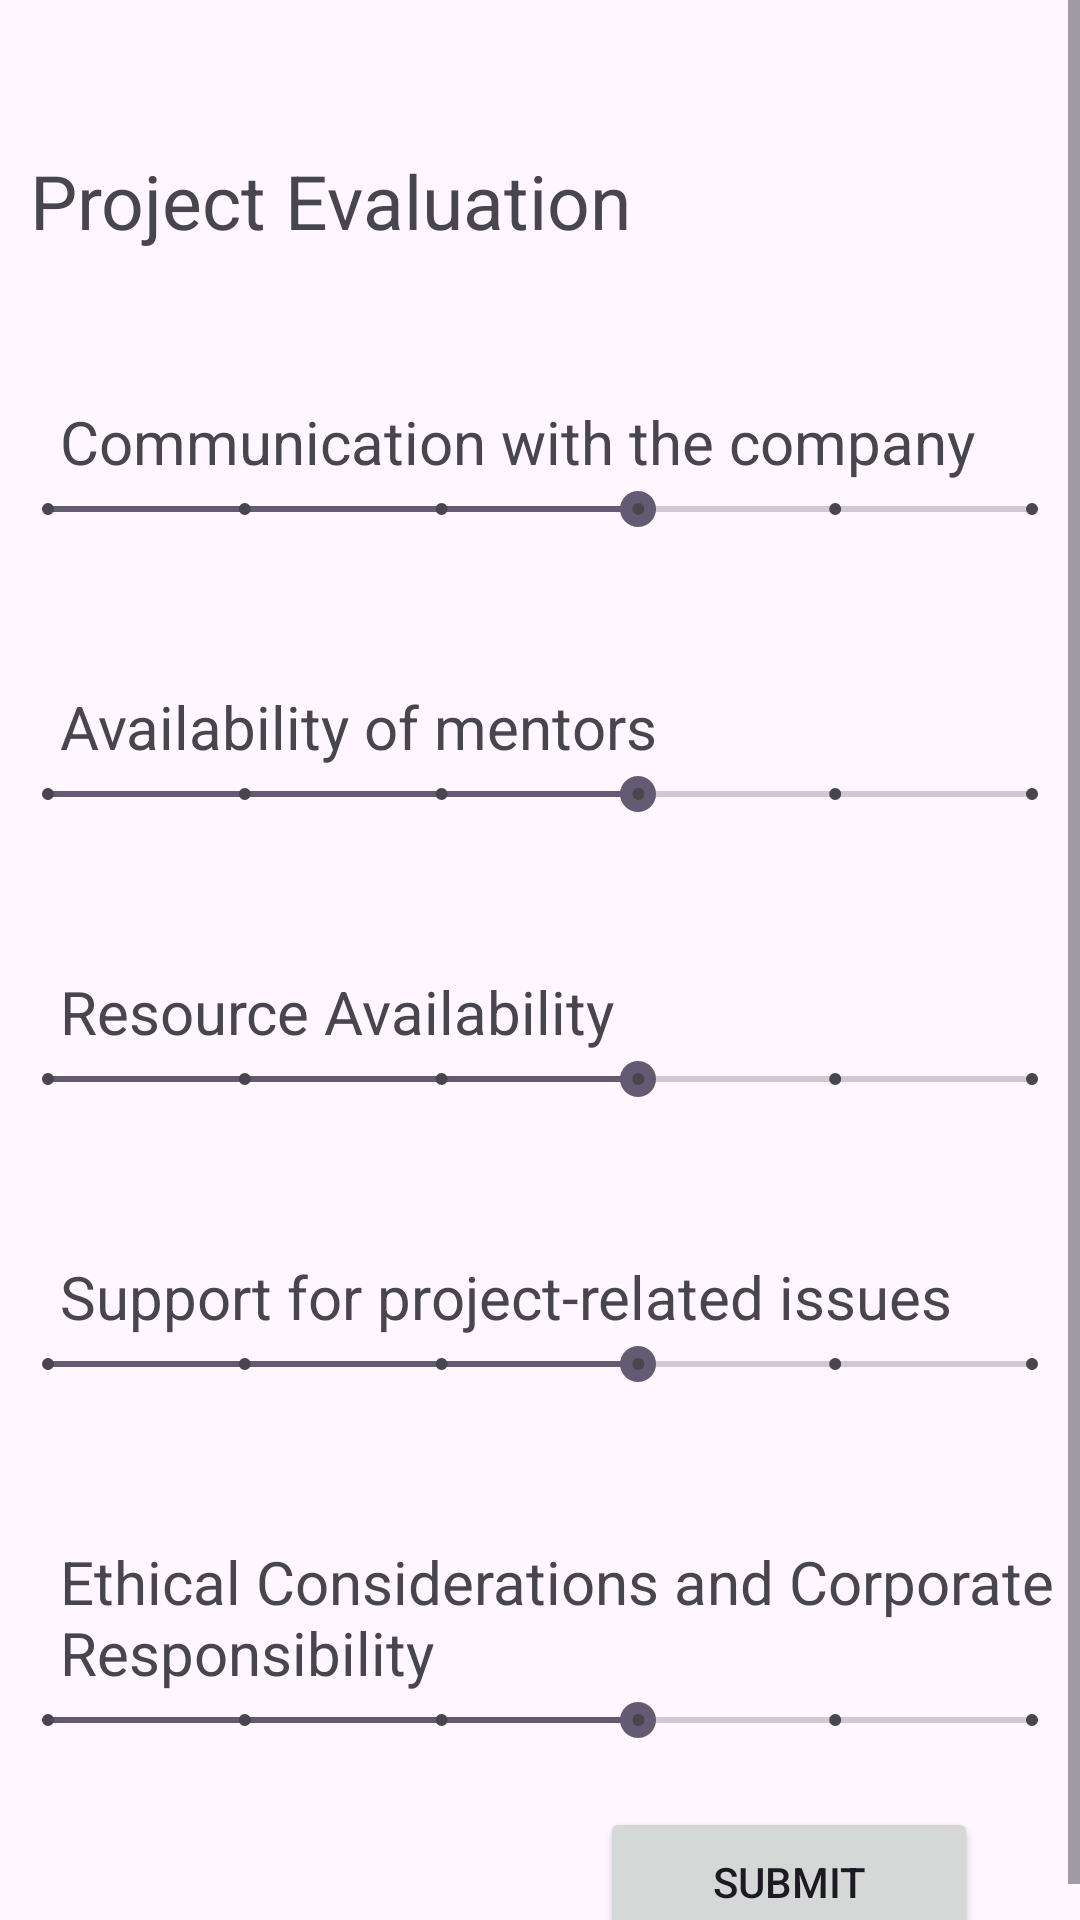

Produce the Android XML layout that renders to this screen, including the resource entries it uses.
<!-- AndroidManifest.xml: application theme Theme.Collab -->
<!-- res/layout/company_and_advisor_evaluation.xml -->
<?xml version="1.0" encoding="utf-8"?>
<ScrollView xmlns:android="http://schemas.android.com/apk/res/android"
    xmlns:tools="http://schemas.android.com/tools"
    android:layout_width="match_parent"
    android:layout_height="match_parent"
    tools:context=".StudentEvaluation">

    <LinearLayout
        android:layout_width="match_parent"
        android:layout_height="wrap_content"
        android:orientation="vertical"
        android:layout_marginTop="0dp">

        <TextView
            android:layout_width="match_parent"
            android:layout_height="match_parent"
            android:text="Project Evaluation"
            android:textSize="25dp"
            android:layout_marginTop="50dp"
            android:layout_marginLeft="10dp"/>

        <TextView
            android:layout_width="match_parent"
            android:layout_height="match_parent"
            android:text="Communication with the company"
            android:textSize="20dp"
            android:layout_marginTop="50dp"
            android:layout_marginLeft="20dp"/>

        <SeekBar
            android:id="@+id/seekBar1"
            style="@style/Widget.AppCompat.SeekBar.Discrete"
            android:layout_width="match_parent"
            android:layout_height="wrap_content"
            android:max="5"
            android:progress="3" />

        <TextView
            android:layout_width="match_parent"
            android:layout_height="match_parent"
            android:text="Availability of mentors"
            android:textSize="20dp"
            android:layout_marginTop="50dp"
            android:layout_marginLeft="20dp"/>

        <SeekBar
            android:id="@+id/seekBar2"
            style="@style/Widget.AppCompat.SeekBar.Discrete"
            android:layout_width="match_parent"
            android:layout_height="wrap_content"
            android:max="5"
            android:progress="3" />

        <TextView
            android:layout_width="match_parent"
            android:layout_height="match_parent"
            android:text="Resource Availability"
            android:textSize="20dp"
            android:layout_marginTop="50dp"
            android:layout_marginLeft="20dp"/>

        <SeekBar
            android:id="@+id/seekBar3"
            style="@style/Widget.AppCompat.SeekBar.Discrete"
            android:layout_width="match_parent"
            android:layout_height="wrap_content"
            android:max="5"
            android:progress="3" />
        <TextView
            android:layout_width="match_parent"
            android:layout_height="match_parent"
            android:text="Support for project-related issues"
            android:textSize="20dp"
            android:layout_marginTop="50dp"
            android:layout_marginLeft="20dp"/>

        <SeekBar
            android:id="@+id/seekBar4"
            style="@style/Widget.AppCompat.SeekBar.Discrete"
            android:layout_width="match_parent"
            android:layout_height="wrap_content"
            android:max="5"
            android:progress="3" />

        <TextView
            android:layout_width="match_parent"
            android:layout_height="match_parent"
            android:text="Ethical Considerations and Corporate Responsibility"
            android:textSize="20dp"
            android:layout_marginTop="50dp"
            android:layout_marginLeft="20dp"/>

        <SeekBar
            android:id="@+id/seekBar5"
            style="@style/Widget.AppCompat.SeekBar.Discrete"
            android:layout_width="match_parent"
            android:layout_height="wrap_content"
            android:max="5"
            android:progress="3" />

        <Button
            android:id="@+id/button"
            android:layout_width="126dp"
            android:layout_height="50dp"
            android:layout_marginLeft="200dp"
            android:layout_marginTop="20dp"
            android:text="Submit" />


    </LinearLayout>
</ScrollView>
<!-- resources referenced by this layout -->
<resources>
  <style name="Theme.Collab" parent="Base.Theme.Collab" />
  <style name="Base.Theme.Collab" parent="Theme.Material3.DayNight.NoActionBar">
          
          
      </style>
</resources>
